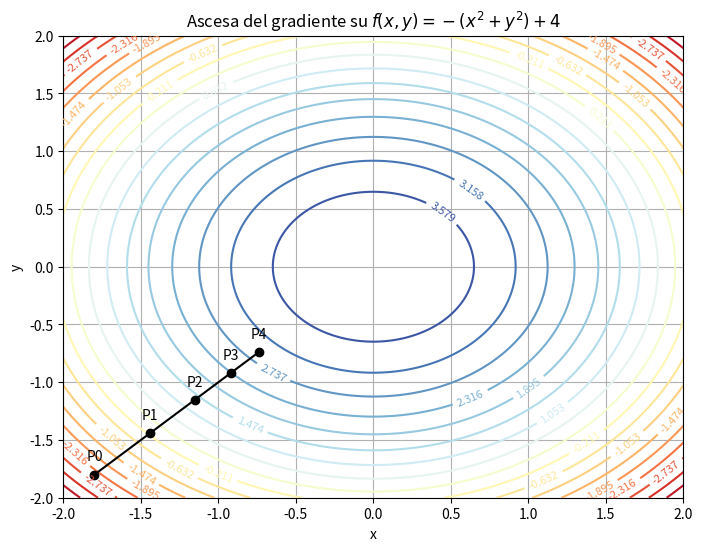

Reproduce this figure in Python.
import numpy as np
import matplotlib.pyplot as plt

# Define the function to be maximized (a simple quadratic function for this example)
def func(x, y):
    return -(x**2 + y**2) + 4

# Define the gradient of the function
def grad(x, y):
    return np.array([-2*x, -2*y])

# Generate a grid of points
x = np.linspace(-2, 2, 400)
y = np.linspace(-2, 2, 400)
X, Y = np.meshgrid(x, y)
Z = func(X, Y)

# Initial point
x0, y0 = -1.8, -1.8
points = [(x0, y0)]

# Gradient ascent parameters
learning_rate = 0.1
num_iterations = 4

# Perform gradient ascent
for i in range(num_iterations):
    gradient = grad(x0, y0)
    x0, y0 = x0 + learning_rate * gradient[0], y0 + learning_rate * gradient[1]
    points.append((x0, y0))

# Plotting
plt.figure(figsize=(8, 6))
contour = plt.contour(X, Y, Z, levels=np.linspace(-4, 4, 20), cmap='RdYlBu')
plt.clabel(contour, inline=True, fontsize=8)
points = np.array(points)
plt.plot(points[:, 0], points[:, 1], 'k-o')
for i, point in enumerate(points):
    plt.annotate(f'P{i}', (point[0], point[1]), textcoords="offset points", xytext=(0,10), ha='center')

plt.title('Ascesa del gradiente su f(x,y)=−(x^2+y^2)+4')
plt.title(r'Ascesa del gradiente su $f(x, y) = -(x^2 + y^2) + 4$')
plt.xlabel('x')
plt.ylabel('y')
plt.grid(True)
plt.savefig("gradient_ascent_example.png")
plt.show()
